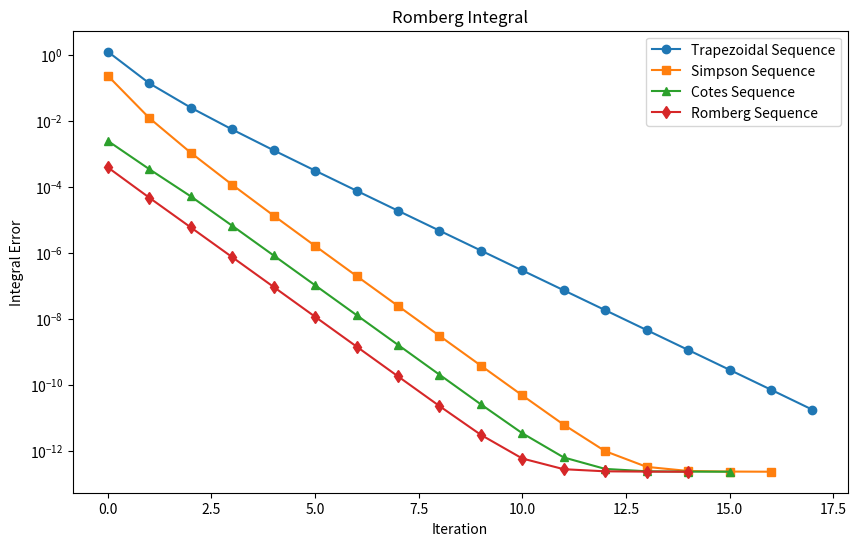

Python code for this plot:
import numpy as np
import matplotlib.pyplot as plt
import timeit


from typing import Callable, Dict, List, Optional


def RombergIntegration(f: Callable[[np.ndarray], np.ndarray], sequence_length: int, x_start: float, x_end: float) -> Dict[str, np.ndarray]:
    """
    Compute the Romberg integral sequence for a given function over a specified interval.

    Parameters:
    - f (Callable[[np.ndarray], np.ndarray]): The function to integrate. It should accept a numpy array and return a numpy array.
    - sequence_length (int): The length of the Romberg sequence, indicating the depth of refinement.
    - x_start (float): The start of the integration interval.
    - x_end (float): The end of the integration interval.

    Returns:
    - Dict[str, np.ndarray]: A dictionary containing the sequences for Trapezoidal, Simpson, Cotes, and Romberg integrals.
    """

    assert isinstance(
        sequence_length, int) and sequence_length > 0, "sequence_length must be a positive integer"
    assert x_end > x_start, "x_end must be greater than x_start"

    partition_points: List[np.ndarray] = [np.linspace(
        x_start, x_end, 2**i, dtype=np.double) for i in range(1, sequence_length + 4)]

    trapezoidal_sequence: np.ndarray = np.array(
        [TrapezoidalIntegration(f, x_start, x_end, partition) for partition in partition_points], dtype=np.double
    )

    simpson_sequence: np.ndarray = Extrapolate(
        trapezoidal_sequence[:-1], trapezoidal_sequence[1:], -1, 4)
    cotes_sequence: np.ndarray = Extrapolate(
        simpson_sequence[:-1], simpson_sequence[1:], -1, 16)
    romberg_sequence: np.ndarray = Extrapolate(
        cotes_sequence[:-1], cotes_sequence[1:], -1, 64)

    return {
        'Trapezoidal': trapezoidal_sequence,
        'Simpson': simpson_sequence,
        'Cotes': cotes_sequence,
        'Romberg': romberg_sequence,
    }


def TrapezoidalIntegration(f: Callable[[np.ndarray], np.ndarray], x_start: float, x_end: float, partition_points: np.ndarray) -> float:
    """
    Compute the integral of a function using the Trapezoidal rule over a given interval with specified partition points.

    Parameters:
    - f (Callable[[np.ndarray], np.ndarray]): The function to integrate.
    - x_start (float): The start of the integration interval.
    - x_end (float): The end of the integration interval.
    - partition_points (np.ndarray): The array of partition points.

    Returns:
    - float: The computed integral using the Trapezoidal rule.
    """

    assert x_end > x_start, "x_end must be greater than x_start"

    h = (x_end - x_start) / (len(partition_points) - 1)
    nodes = f(partition_points)
    return h / 2 * (2 * nodes.sum() - nodes[0] - nodes[-1])


def Extrapolate(x1: np.ndarray, x2: np.ndarray, w1: float, w2: float) -> np.ndarray:
    """
    Perform Richardson extrapolation on two sequences.

    Parameters:
    - x1 (np.ndarray): The first sequence.
    - x2 (np.ndarray): The second sequence.
    - w1 (float): The weight for the first sequence.
    - w2 (float): The weight for the second sequence.

    Returns:
    - np.ndarray: The extrapolated sequence.
    """

    assert w1 + w2 != 0, "The sum of weights w1 and w2 must not be zero"

    return (w1 * x1 + w2 * x2) / (w1 + w2)


def example_function(x: np.ndarray) -> np.ndarray:
    """
    Example function to integrate: f(x) = (x^2 + x + 1) * cos(x).

    Parameters:
    - x (np.ndarray): The input values.

    Returns:
    - np.ndarray: The computed function values.
    """

    return (x**2 + x + 1) * np.cos(x)


def ShowResults(results: Dict[str, np.ndarray], ground_truth: float = None) -> None:
    """
    Display the results of the Romberg integral sequence using a plot.

    Parameters:
    - results (Dict[str, np.ndarray]): The computed sequences from Romberg integration.
    - ground_truth (float, optional): The ground truth value for the integral, used for error calculation. Default is None.
    """

    T, S, C, R = results.values()

    # Plot each sequence
    plt.figure(figsize=(10, 6))
    plt.yscale('log')
    plt.plot(np.arange(len(T)), np.abs(T - ground_truth) if ground_truth is not None else T,
             label='Trapezoidal Sequence', marker='o')
    plt.plot(np.arange(len(S)), np.abs(S - ground_truth) if ground_truth is not None else S,
             label='Simpson Sequence', marker='s')
    plt.plot(np.arange(len(C)), np.abs(C - ground_truth) if ground_truth is not None else C,
             label='Cotes Sequence', marker='^')
    plt.plot(np.arange(len(R)), np.abs(R - ground_truth) if ground_truth is not None else R,
             label='Romberg Sequence', marker='d')

    # Set plot limits and labels
    # plt.ylim(-.2, .2)
    plt.legend()
    plt.title('Romberg Integral')
    plt.xlabel('Iteration')
    plt.ylabel('Integral Value' if ground_truth is None else 'Integral Error')
    plt.show()


def SaveResults(results: Dict[str, np.ndarray], path: str, gt: Optional[float] = None) -> None:
    """
    Save the Romberg integration results to a Markdown formatted table.

    Parameters:
    - results (Dict[str, np.ndarray]): The computed sequences from Romberg integration.
    - path (str): The file path where the table will be saved.
    - gt (Optional[float]): The ground truth value for the integral, used for error calculation. Default is None.
    """

    trapezoidal_sequence = results.get('Trapezoidal', [])
    simpson_sequence = results.get('Simpson', [])
    cotes_sequence = results.get('Cotes', [])
    romberg_sequence = results.get('Romberg', [])

    max_length = max(len(trapezoidal_sequence), len(simpson_sequence), len(cotes_sequence), len(romberg_sequence))
    rows = ["| Trapezoidal Sequence | Trapezoidal Error | Simpson Sequence | Simpson Error | Cotes Sequence | Cotes Error | Romberg Sequence | Romberg Error |", "|---|---|---|---|---|---|---|---|"]

    for i in range(max_length):
        t_val = trapezoidal_sequence[i] if i < len(trapezoidal_sequence) else None
        t_err = abs(t_val - gt) if gt is not None and t_val is not None else None
        s_val = simpson_sequence[i] if i < len(simpson_sequence) else None
        s_err = abs(s_val - gt) if gt is not None and s_val is not None else None
        c_val = cotes_sequence[i] if i < len(cotes_sequence) else None
        c_err = abs(c_val - gt) if gt is not None and c_val is not None else None
        r_val = romberg_sequence[i] if i < len(romberg_sequence) else None
        r_err = abs(r_val - gt) if gt is not None and r_val is not None else None
        row = f"| {t_val} | {t_err} | {s_val} | {s_err} | {c_val} | {c_err} | {r_val} | {r_err} |"
        row = row.replace("None", " ")
        rows.append(row)

    with open(path, 'w') as file:
        file.write("\n".join(rows))


def TestRunTime(n_iter: int) -> float:
    """
    Measure the average execution time of RombergIntegration function over `n_iter` iterations.

    Parameters:
    - n_iter (int): Number of iterations to measure the execution time.

    Returns:
    - float: Average execution time per iteration in seconds.
    """
    func: Callable[[], dict] = lambda: RombergIntegration(example_function, 15, 0, np.pi / 2)
    execute_time: float = timeit.timeit(func, number=n_iter)
    return execute_time / n_iter


if __name__ == '__main__':

    # Example usage of the Romberg integration function

    results = RombergIntegration(example_function, 15, 0, np.pi / 2)
    gt = 2.038197427067
    ShowResults(results, ground_truth=gt)
    SaveResults(results, 'results.md', gt)

    # method used for examine average run time

    average_run_time = TestRunTime(100)
    print('Average run time: {:.6f} seconds'.format(average_run_time))
